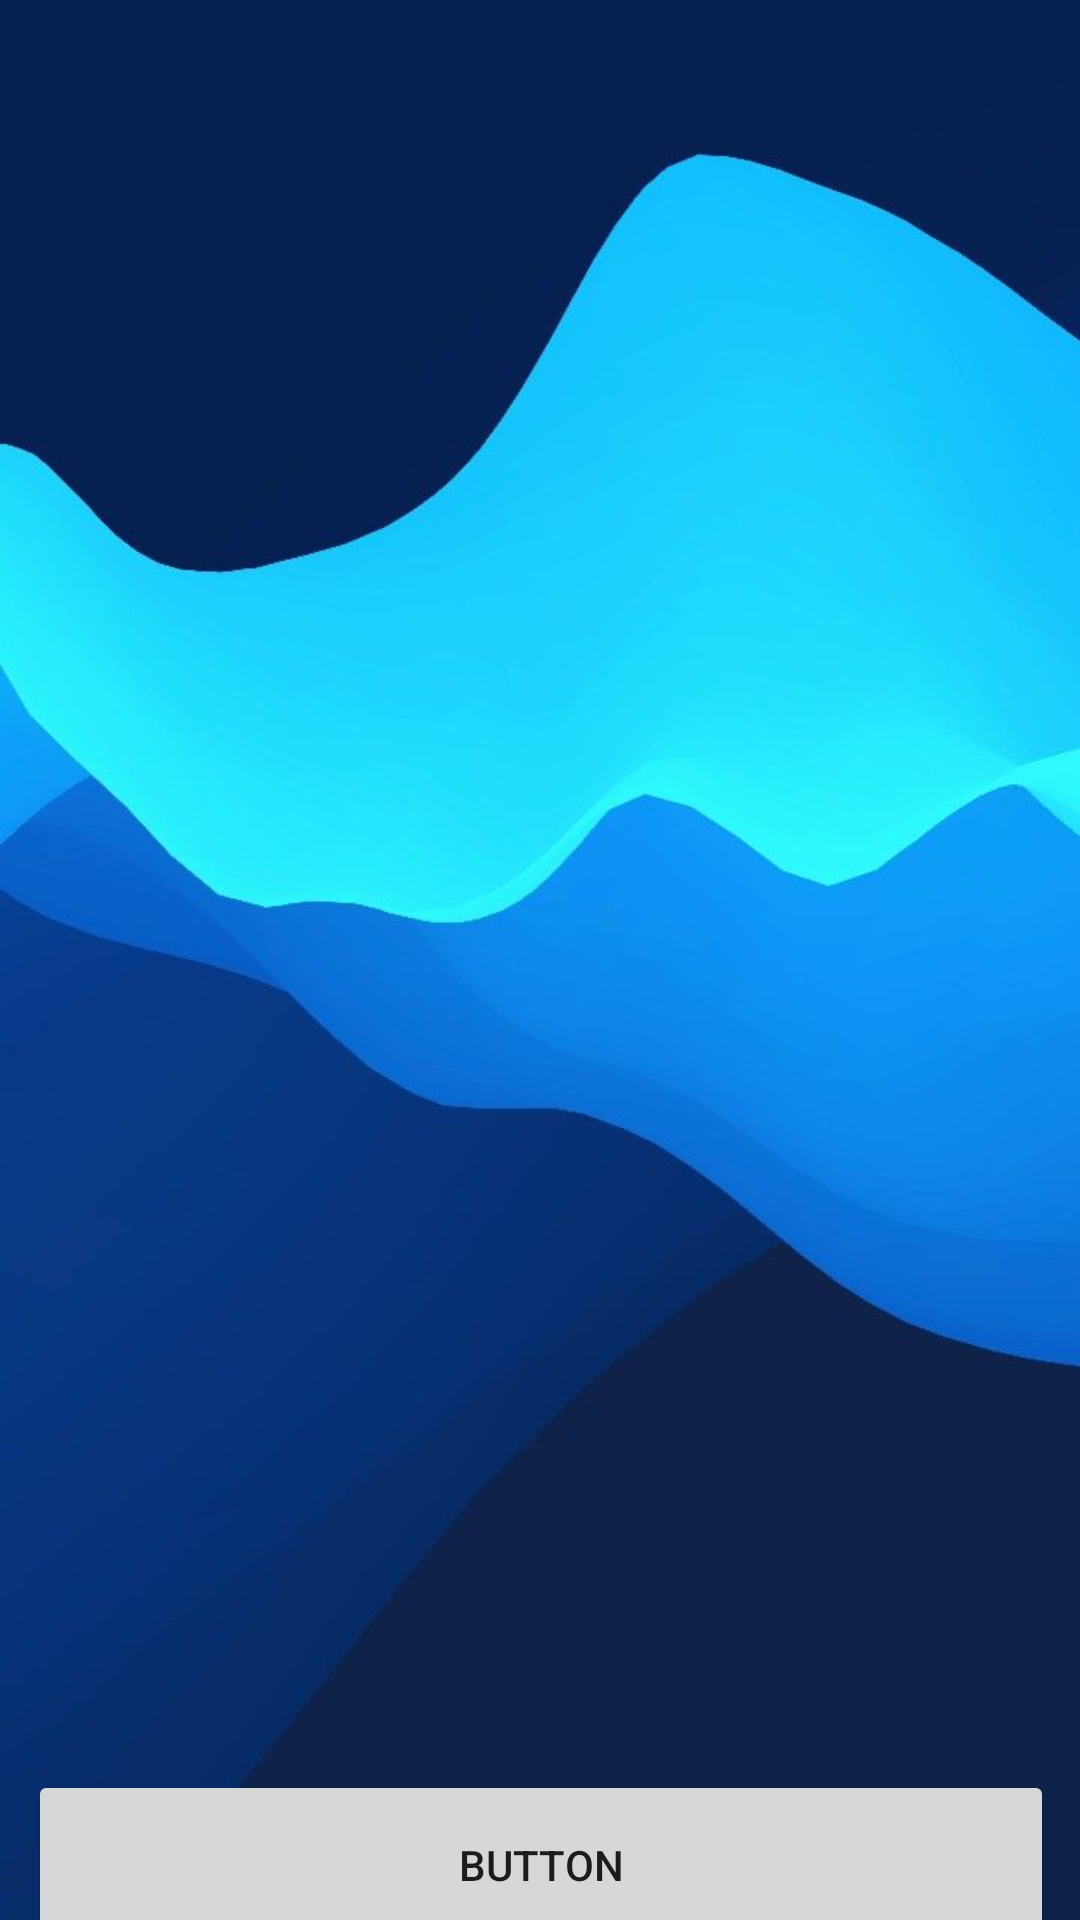

Reconstruct the res/layout file that produces this screen, plus the resources it refers to.
<!-- AndroidManifest.xml: application theme Theme.Javaharkkatyo -->
<!-- res/layout/activity_main.xml -->
<?xml version="1.0" encoding="utf-8"?>
<androidx.constraintlayout.widget.ConstraintLayout xmlns:android="http://schemas.android.com/apk/res/android"
    xmlns:app="http://schemas.android.com/apk/res-auto"
    xmlns:tools="http://schemas.android.com/tools"
    android:layout_width="match_parent"
    android:layout_height="match_parent"
    android:background="@drawable/loginbackground"
    tools:context=".MainActivity">

    <ListView
        android:id="@+id/ls"
        android:layout_width="343dp"
        android:layout_height="562dp"
        android:layout_marginTop="16dp"
        android:background="@drawable/roundshape"
        android:backgroundTint="@color/white"
        android:verticalScrollbarPosition="right"
        app:layout_constraintEnd_toEndOf="parent"
        app:layout_constraintStart_toStartOf="parent"
        app:layout_constraintTop_toTopOf="parent" />

    <Button
        android:id="@+id/refresh"
        android:layout_width="342dp"
        android:layout_height="63dp"
        android:layout_marginTop="12dp"
        android:onClick="testi"
        android:text="Button"
        app:layout_constraintEnd_toEndOf="@+id/ls"
        app:layout_constraintStart_toStartOf="@+id/ls"
        app:layout_constraintTop_toBottomOf="@+id/ls" />

    <Button
        android:id="@+id/button"
        android:layout_width="341dp"
        android:layout_height="57dp"
        android:layout_marginTop="12dp"
        android:text="Button"
        app:layout_constraintEnd_toEndOf="@+id/refresh"
        app:layout_constraintStart_toStartOf="@+id/refresh"
        app:layout_constraintTop_toBottomOf="@+id/refresh" />
</androidx.constraintlayout.widget.ConstraintLayout>
<!-- resources referenced by this layout -->
<resources>
  <!-- drawable loginbackground: jpg bitmap (drawable, 24270 bytes) -->
  <style name="Theme.Javaharkkatyo" parent="Theme.MaterialComponents.DayNight.DarkActionBar">
          
          <item name="colorPrimary">@color/purple_500</item>
          <item name="colorPrimaryVariant">@color/purple_700</item>
          <item name="colorOnPrimary">@color/white</item>
          
          <item name="colorSecondary">@color/teal_200</item>
          <item name="colorSecondaryVariant">@color/teal_700</item>
          <item name="colorOnSecondary">@color/black</item>
          
          <item name="android:statusBarColor" tools:targetApi="l">?attr/colorPrimaryVariant</item>
          
          <item name="windowActionBar">false</item>
          <item name="windowNoTitle">true</item>
          <item name="android:windowFullscreen">true</item>
      </style>
  <!-- not gathered from this repository: default colours our renderer supplied (Android Studio template values) -->
  <color name="purple_500">#FF6200EE</color>
  <color name="purple_700">#FF3700B3</color>
  <color name="teal_200">#FF03DAC5</color>
  <color name="teal_700">#FF018786</color>
  <color name="black">#FF000000</color>
  <color name="white">#FFFFFFFF</color>
</resources>
